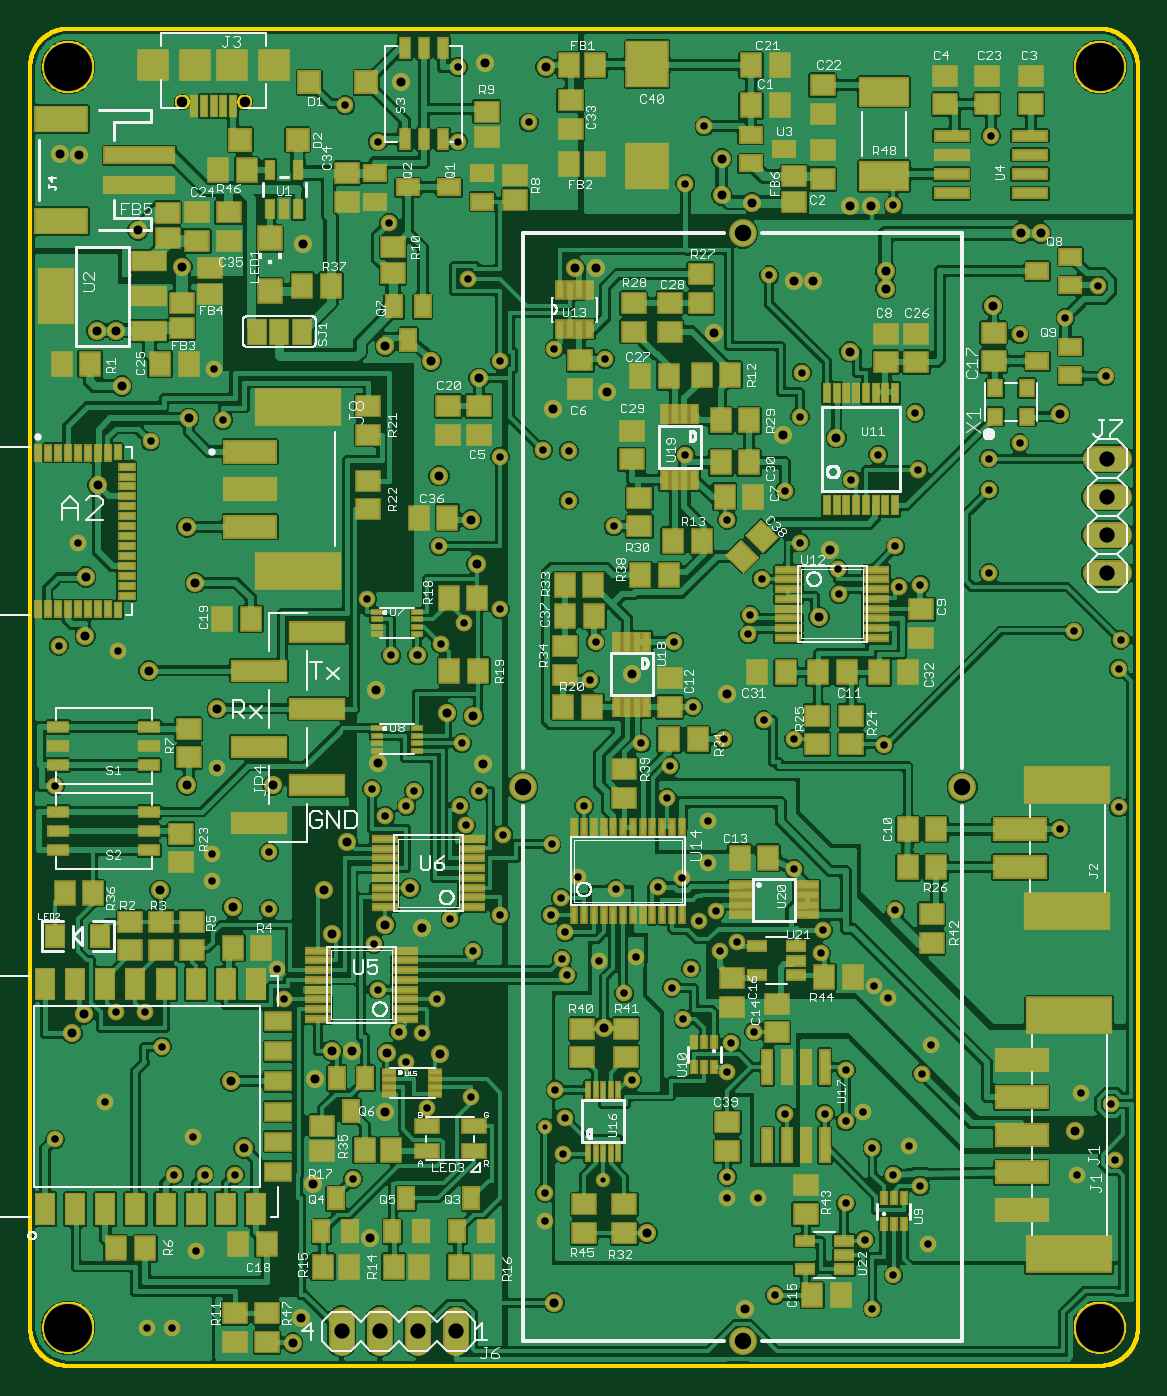
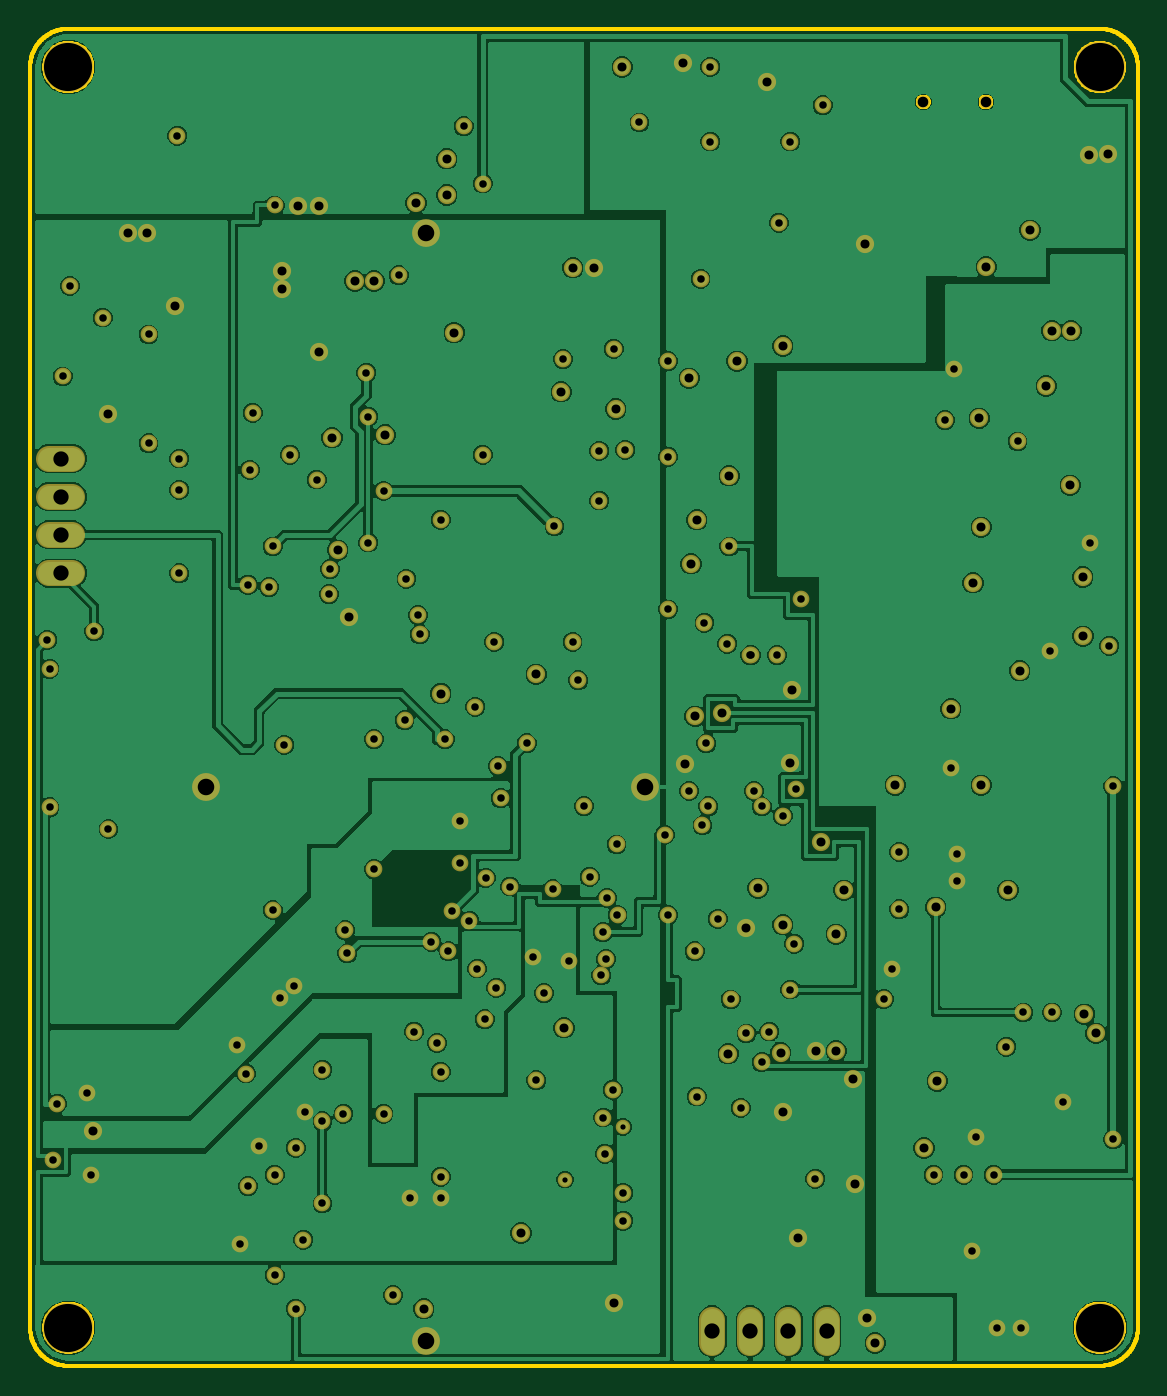
Circuit board: 8 layer files. Board 73.7 x 88.9 mm.
- bottom_copper: copper_bottom_l4.gbr (242201 bytes)
- top_copper: copper_top_l1.gbr (773997 bytes)
- drill: drill_1_16.xln (3843 bytes)
- outline: profile.gbr (40336 bytes)
- top_silk: silkscreen_top.gbr (114443 bytes)
- bottom_mask: soldermask_bottom.gbr (5920 bytes)
- top_mask: soldermask_top.gbr (18042 bytes)
- paste: solderpaste_top.gbr (12270 bytes)

=== bottom_copper: copper_bottom_l4.gbr (242201 bytes, source omitted) ===
=== top_copper: copper_top_l1.gbr (773997 bytes, source omitted) ===
=== drill: drill_1_16.xln ===
M48
;GenerationSoftware,Autodesk,EAGLE,9.6.2*%
;CreationDate,2022-03-17T17:24:38Z*%
FMAT,2
ICI,OFF
METRIC,TZ,000.000
T7C0.350
T6C0.500
T5C0.600
T4C0.700
T3C1.016
T2C1.100
T1C3.200
%
G90
M71
T1
X2540Y86360
X71120Y86360
X71120Y2540
X2540Y2540
T2
X61976Y38481
X32766Y38481
X47371Y75311
X47371Y1651
T3
X71628Y52705
X71628Y55245
X71628Y57785
X71628Y60325
X20701Y2286
X23241Y2286
X25781Y2286
X28321Y2286
T4
X10117Y84037
X14267Y84037
T5
X34862Y4191
X64008Y70485
X68453Y63309
X18161Y74613
X56896Y72771
X56896Y71628
X65913Y75311
X67183Y75311
X3238Y80518
X1968Y80582
X30226Y86614
X22987Y44958
X18923Y19050
X3683Y52451
X27686Y43434
X21400Y20955
X34290Y86360
X23622Y67818
X26670Y66802
X17463Y1524
X7175Y75502
X6095Y65150
X3659Y48516
X18796Y12065
X23622Y16891
X30099Y40005
X52451Y49784
X54483Y67437
X2794Y22098
X7874Y46228
X3556Y23368
X12446Y43688
X19558Y31623
X25273Y31750
X36195Y73025
X18034Y3175
X23114Y40069
X26035Y29083
X69469Y15621
X22606Y8509
X13335Y18923
X16129Y38608
X10414Y55753
X38164Y22476
X41021Y8829
X29718Y53340
X29845Y65659
X10097Y73089
X29464Y43180
X27241Y20765
X23749Y20828
X29337Y56261
X21082Y34798
X23622Y29337
X20066Y28702
X20066Y20955
X48006Y77343
X45974Y77851
X45974Y80264
X24638Y85344
X53594Y61722
X27178Y59182
X13462Y30480
X10973Y52068
X4497Y58545
X14224Y14478
X10541Y62992
X4445Y68834
X5715Y68834
X10414Y38608
X8636Y31623
X46355Y44704
X40005Y45974
X50038Y61912
X38354Y64770
X45466Y68707
X52070Y72136
X50800Y72136
X37592Y73025
X54483Y77089
X55880Y77089
X47498Y3810
X53213Y54229
X34735Y63627
T6
X16383Y26416
X43371Y32448
X9398Y2540
X7747Y2540
X12065Y32258
X12065Y34036
X45085Y33401
X36449Y32512
X57531Y54483
X34227Y9652
X12446Y39751
X5842Y47498
X11049Y7620
X8008Y61468
X12827Y62865
X4953Y17526
X10795Y15240
X3175Y54737
X12255Y66294
X28829Y49403
X48641Y52324
X29464Y27559
X35433Y14097
X5715Y23495
X15875Y30353
X22860Y28067
X49149Y72517
X1905Y47879
X15875Y34163
X34608Y29972
X35370Y27051
X34925Y18352
X35687Y25971
X23622Y36576
X28956Y35941
X31464Y35306
X7620Y23495
X35592Y28829
X13596Y12700
X35560Y16510
X33147Y82677
X51308Y66040
X34862Y67628
X8763Y21209
X16894Y24384
X1651Y15049
X1651Y38545
X23114Y81407
X28448Y86360
X28448Y81407
X31242Y66802
X31242Y60452
X38227Y66929
X59182Y51943
X57404Y77153
X27178Y54483
X23114Y25019
X71882Y17424
X72369Y37146
X71018Y71806
X27073Y24361
X72369Y46355
X71501Y65786
X26035Y22098
X24511Y22225
X27940Y29718
X29337Y17907
X58864Y63373
X34100Y60896
X68834Y69698
X57785Y51765
X57531Y30302
X29083Y72263
X27305Y48006
X50165Y58166
X38799Y55816
X63754Y60325
X56388Y60579
X43561Y60579
X45593Y30226
X40640Y41402
X50800Y41656
X52705Y28956
X46990Y28194
X52578Y27432
X45085Y36195
X56134Y25248
X59880Y21336
X69850Y18161
X57023Y24486
X42545Y39878
X43942Y26416
X59309Y19431
X46355Y12573
X52832Y16764
X56007Y14478
X59055Y59563
X72136Y13716
X72517Y48260
X63754Y58229
X56007Y3810
X31242Y29972
X57404Y12700
X46609Y21463
X56769Y41275
X69406Y48831
X59690Y8128
X69596Y12700
X58420Y14605
X55372Y16891
X48387Y11176
X46355Y11176
X40259Y27178
X37846Y26924
X38926Y31686
X46355Y19558
X54610Y58928
X21463Y12446
X26416Y17145
X63881Y81788
X68453Y35687
X47879Y49911
X55499Y8382
X54229Y19685
X54229Y10795
X54229Y16256
X37211Y45593
X51181Y63119
X51181Y54737
X9596Y12700
X43561Y78613
X22415Y50990
X22733Y38354
X46355Y56261
X49530Y4699
X36830Y37211
X35306Y31115
X50800Y33020
X50165Y16764
X48133Y22225
X44831Y82423
X35814Y60833
X35814Y57531
X34227Y11493
X57404Y6032
X43434Y23050
X40005Y18987
X11596Y12700
X45847Y27559
X44450Y29591
X44069Y43815
X41762Y31863
X42367Y37744
X59182Y11938
X39497Y24765
X20955Y83820
X23876Y76010
X37592Y48133
X42799Y48133
X46101Y41656
X42672Y25146
X34671Y34671
X24003Y47244
X25019Y37211
X28575Y37211
X25734Y47244
X29845Y38227
X25527Y38227
X25781Y47244
X47752Y48641
X48768Y42926
X28702Y41402
X31242Y50292
X53784Y51308
X25019Y20193
X63754Y52705
X65786Y61341
X65786Y68580
X53721Y52959
T7
X34227Y15875
X38100Y12382
M30
=== outline: profile.gbr (40336 bytes, source omitted) ===
=== top_silk: silkscreen_top.gbr (114443 bytes, source omitted) ===
=== bottom_mask: soldermask_bottom.gbr ===
G04 EAGLE Gerber RS-274X export*
G75*
%MOMM*%
%FSLAX34Y34*%
%LPD*%
%INSoldermask Bottom*%
%IPPOS*%
%AMOC8*
5,1,8,0,0,1.08239X$1,22.5*%
G01*
%ADD10C,3.403200*%
%ADD11C,0.903200*%
%ADD12C,1.853200*%
%ADD13C,1.727200*%
%ADD14C,1.209600*%
%ADD15C,1.109600*%
%ADD16C,0.959600*%


D10*
X25400Y25400D03*
X711200Y25400D03*
X711200Y863600D03*
X25400Y863600D03*
D11*
X142670Y840370D03*
X101170Y840370D03*
D12*
X473710Y16510D03*
X473710Y753110D03*
X327660Y384810D03*
X619760Y384810D03*
D13*
X283210Y30480D02*
X283210Y15240D01*
X257810Y15240D02*
X257810Y30480D01*
X232410Y30480D02*
X232410Y15240D01*
X207010Y15240D02*
X207010Y30480D01*
X708660Y603250D02*
X723900Y603250D01*
X723900Y577850D02*
X708660Y577850D01*
X708660Y552450D02*
X723900Y552450D01*
X723900Y527050D02*
X708660Y527050D01*
D14*
X246380Y853440D03*
X32385Y805180D03*
X19685Y805815D03*
X302260Y866140D03*
X229870Y449580D03*
X189230Y190500D03*
X213995Y209550D03*
X187960Y120650D03*
X236220Y168910D03*
X300990Y400050D03*
X524510Y497840D03*
X544830Y674370D03*
X361950Y730250D03*
X180340Y31750D03*
X231140Y400685D03*
X260350Y290830D03*
X694690Y156210D03*
X226060Y85090D03*
X348615Y41910D03*
X640080Y704850D03*
X684530Y633095D03*
X181610Y746125D03*
X568960Y727710D03*
X568960Y716280D03*
X659130Y753110D03*
X671830Y753110D03*
D15*
X115960Y127000D03*
X537210Y529590D03*
X657860Y685800D03*
X657860Y613410D03*
X637540Y527050D03*
D14*
X36830Y524510D03*
X276860Y434340D03*
D15*
X250190Y201930D03*
D14*
X342900Y863600D03*
X236220Y678180D03*
X266700Y668020D03*
X174625Y15240D03*
X71755Y755015D03*
X60948Y651498D03*
X36595Y485160D03*
D15*
X537845Y513080D03*
X312420Y502920D03*
X287020Y414020D03*
X487680Y429260D03*
X477520Y486410D03*
D14*
X27940Y220980D03*
X78740Y462280D03*
X35560Y233680D03*
X124460Y436880D03*
X195580Y316230D03*
X252730Y317500D03*
D15*
X257810Y472440D03*
X255270Y382270D03*
X298450Y382270D03*
X257340Y472440D03*
X285750Y372110D03*
X250190Y372110D03*
X240030Y472440D03*
X346710Y346710D03*
X426720Y251460D03*
X312420Y299720D03*
X560070Y38100D03*
X293370Y179070D03*
X279400Y297180D03*
X245110Y222250D03*
X260350Y220980D03*
X715010Y657860D03*
X723686Y463550D03*
X270735Y243615D03*
X710184Y718058D03*
X723686Y371463D03*
X718820Y174244D03*
X231140Y250190D03*
X271780Y544830D03*
X312420Y604520D03*
X312420Y668020D03*
X355600Y165100D03*
X356870Y259715D03*
X349250Y183515D03*
X353695Y270510D03*
X354330Y140970D03*
X294640Y275590D03*
X486410Y523240D03*
X288290Y494030D03*
X122555Y662940D03*
X31750Y547370D03*
X107950Y152400D03*
X49530Y175260D03*
X110490Y76200D03*
X58420Y474980D03*
X124460Y397510D03*
X120650Y340360D03*
X120650Y322580D03*
X77470Y25400D03*
X93980Y25400D03*
X163830Y264160D03*
D14*
X544830Y770890D03*
X558800Y770890D03*
X474980Y38100D03*
X532130Y542290D03*
X347345Y636270D03*
X375920Y730250D03*
D15*
X433705Y324485D03*
D14*
X508000Y721360D03*
X520700Y721360D03*
X454660Y687070D03*
X383540Y647700D03*
D15*
X450850Y334010D03*
X364490Y325120D03*
D16*
X381000Y123825D03*
D15*
X342265Y96520D03*
D14*
X500380Y619125D03*
X400050Y459740D03*
X463550Y447040D03*
D15*
X80084Y614680D03*
X128270Y628650D03*
D14*
X86360Y316230D03*
X104140Y386080D03*
X57150Y688340D03*
X44450Y688340D03*
X105410Y629920D03*
X142240Y144780D03*
X44965Y585450D03*
X109735Y520680D03*
D15*
X57150Y234950D03*
X158750Y303530D03*
X228600Y280670D03*
X491490Y725170D03*
X19050Y478790D03*
X158750Y341630D03*
X346075Y299720D03*
D14*
X134620Y304800D03*
X271780Y591820D03*
X535940Y617220D03*
D15*
X236220Y365760D03*
X289560Y359410D03*
X314643Y353060D03*
X76200Y234950D03*
X355918Y288290D03*
X135960Y127000D03*
X575310Y544830D03*
X331470Y826770D03*
X513080Y660400D03*
X348615Y676275D03*
X87630Y212090D03*
X168936Y243840D03*
X16510Y150495D03*
X16510Y385445D03*
X231140Y814070D03*
X284480Y863600D03*
X284480Y814070D03*
D14*
X459740Y802640D03*
X459740Y778510D03*
D15*
X382270Y669290D03*
X591820Y519430D03*
X574040Y771525D03*
D14*
X480060Y773430D03*
X200660Y209550D03*
X200660Y287020D03*
X236220Y293370D03*
X210820Y347980D03*
X293370Y562610D03*
X237490Y208280D03*
X272415Y207645D03*
X294640Y431800D03*
X100965Y730885D03*
X298450Y656590D03*
X297180Y533400D03*
D15*
X588645Y633730D03*
X340995Y608965D03*
X688340Y696976D03*
X577850Y517652D03*
X575310Y303022D03*
X290830Y722630D03*
X273050Y480060D03*
X501650Y581660D03*
X387985Y558165D03*
X637540Y603250D03*
X563880Y605790D03*
X435610Y605790D03*
X455930Y302260D03*
X406400Y414020D03*
X508000Y416560D03*
X527050Y289560D03*
X469900Y281940D03*
X525780Y274320D03*
X450850Y361950D03*
X561340Y252476D03*
X598805Y213360D03*
X698500Y181610D03*
X570230Y244856D03*
X425450Y398780D03*
X439420Y264160D03*
X593090Y194310D03*
X463550Y125730D03*
X528320Y167640D03*
X560070Y144780D03*
X590550Y595630D03*
X721360Y137160D03*
X725170Y482600D03*
X637540Y582295D03*
D14*
X410210Y88290D03*
X381635Y224765D03*
D15*
X574040Y127000D03*
X466090Y214630D03*
X567690Y412750D03*
X694055Y488315D03*
X596900Y81280D03*
X695960Y127000D03*
X584200Y146050D03*
X553720Y168910D03*
X483870Y111760D03*
X463550Y111760D03*
X402590Y271780D03*
X378460Y269240D03*
X389255Y316865D03*
X463550Y195580D03*
X546100Y589280D03*
X214630Y124460D03*
X264160Y171450D03*
X638810Y817880D03*
X684530Y356870D03*
X478790Y499110D03*
X554990Y83820D03*
X542290Y196850D03*
X542290Y107950D03*
X542290Y162560D03*
X372110Y455930D03*
X511810Y631190D03*
X511810Y547370D03*
X95960Y127000D03*
X435610Y786130D03*
X224155Y509905D03*
X227330Y383540D03*
X463550Y562610D03*
X495300Y46990D03*
X368300Y372110D03*
X353060Y311150D03*
X508000Y330200D03*
X501650Y167640D03*
X481330Y222250D03*
X448310Y824230D03*
X358140Y608330D03*
X358140Y575310D03*
X342265Y114935D03*
X574040Y60325D03*
X434340Y230505D03*
X400050Y189865D03*
D16*
X342265Y158750D03*
D15*
X458470Y275590D03*
X444500Y295910D03*
X440690Y438150D03*
X417616Y318633D03*
X423672Y377444D03*
X591820Y119380D03*
X394970Y247650D03*
X209550Y838200D03*
X238760Y760095D03*
X375920Y481330D03*
X427990Y481330D03*
X461010Y416560D03*
D14*
X104140Y557530D03*
X161290Y386080D03*
X133350Y189230D03*
M02*

=== top_mask: soldermask_top.gbr (18042 bytes, source omitted) ===
=== paste: solderpaste_top.gbr (12270 bytes, source omitted) ===
